The GitHub repository noahs438/hotDog contains a labelled image folder "hotDog" with 2 categories: hot dog, not hot dog. Examples follow, each with its label.

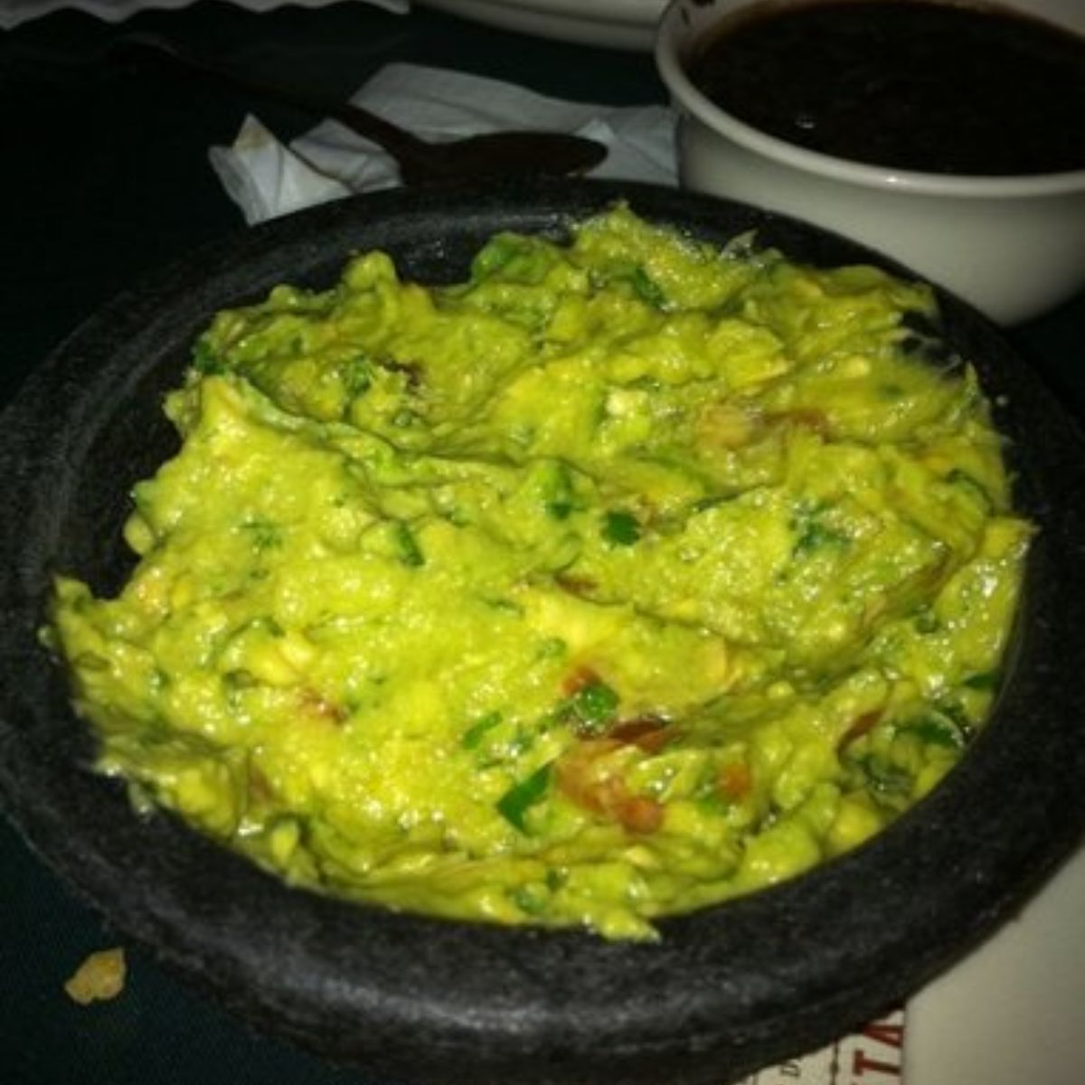
Label: not hot dog

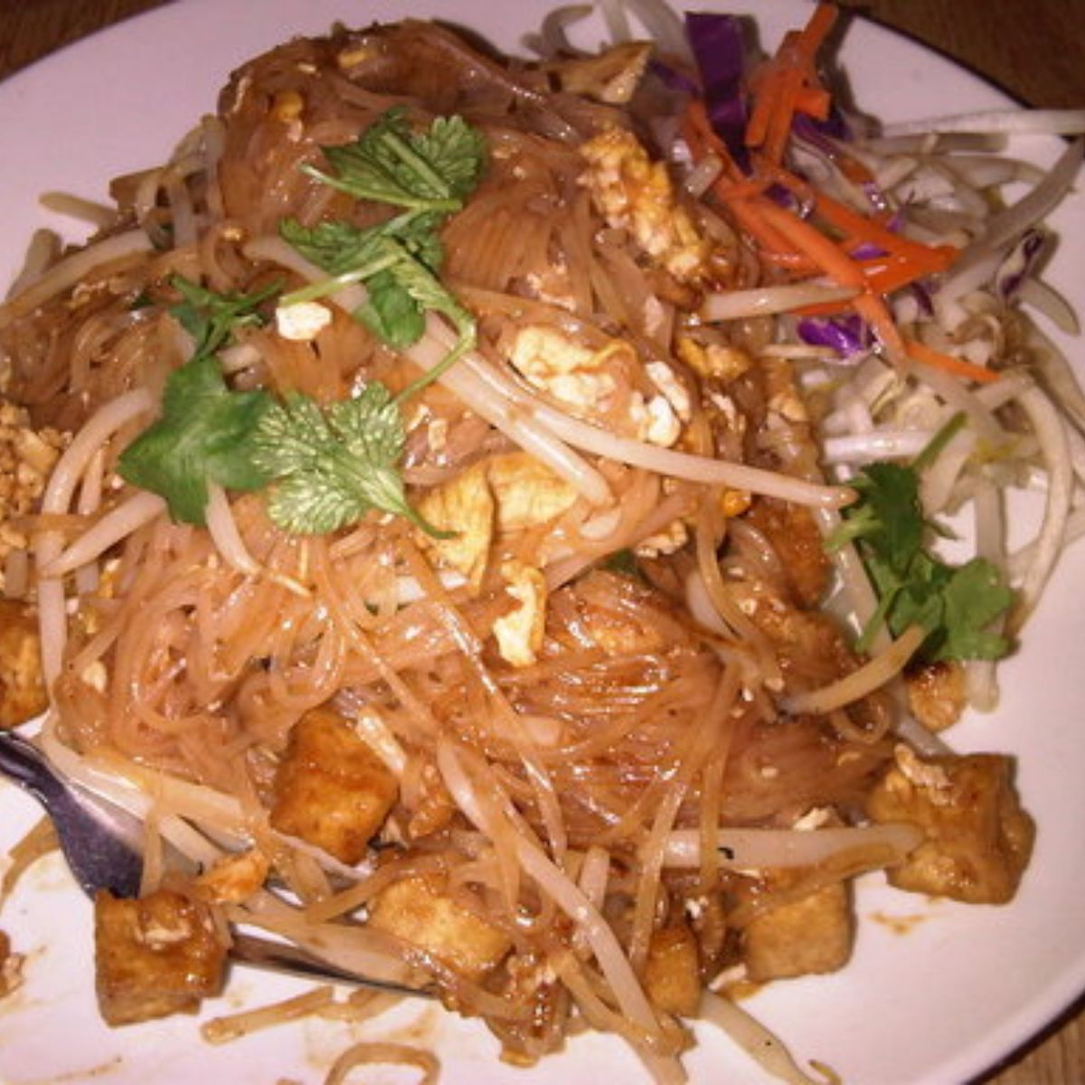
Label: not hot dog

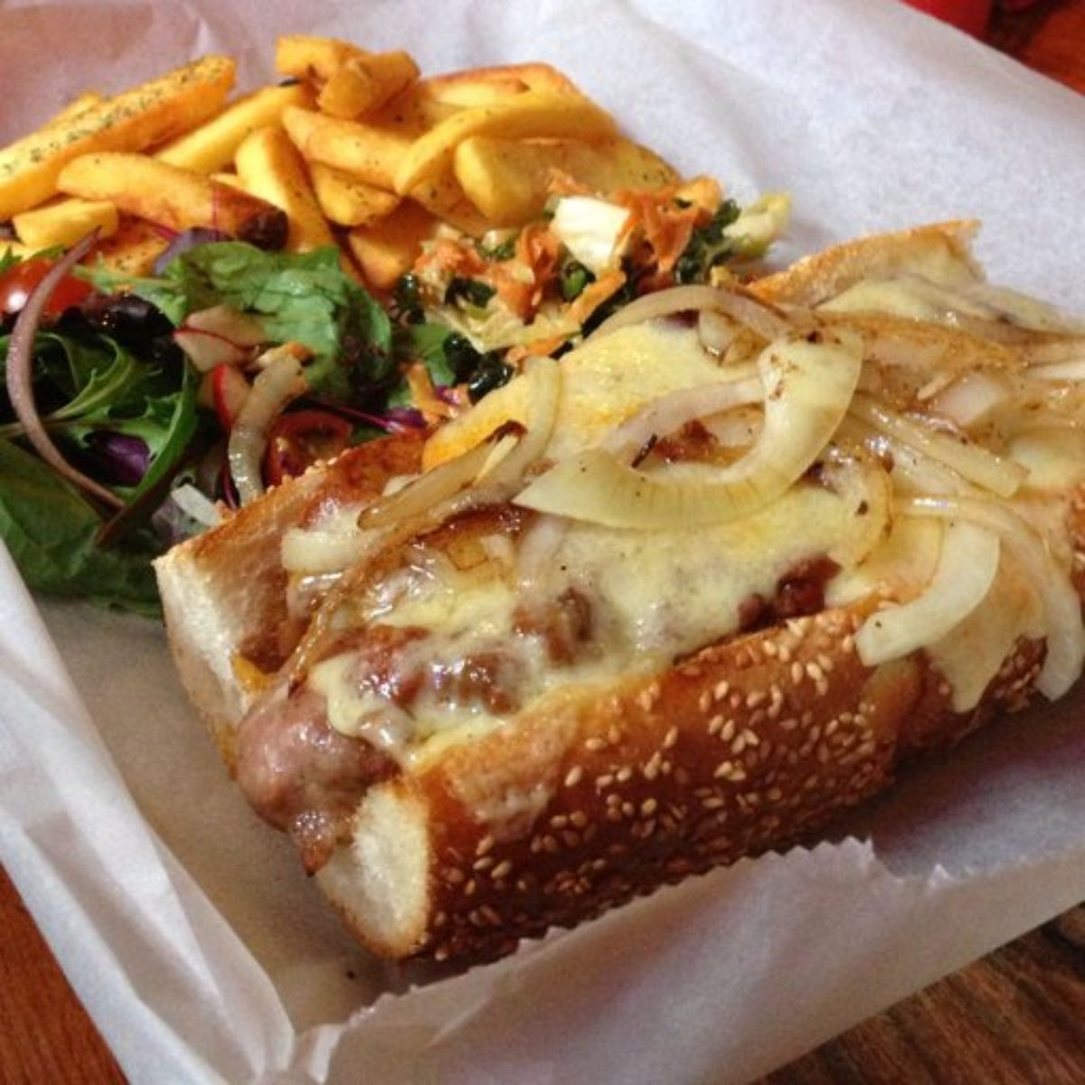
Label: hot dog

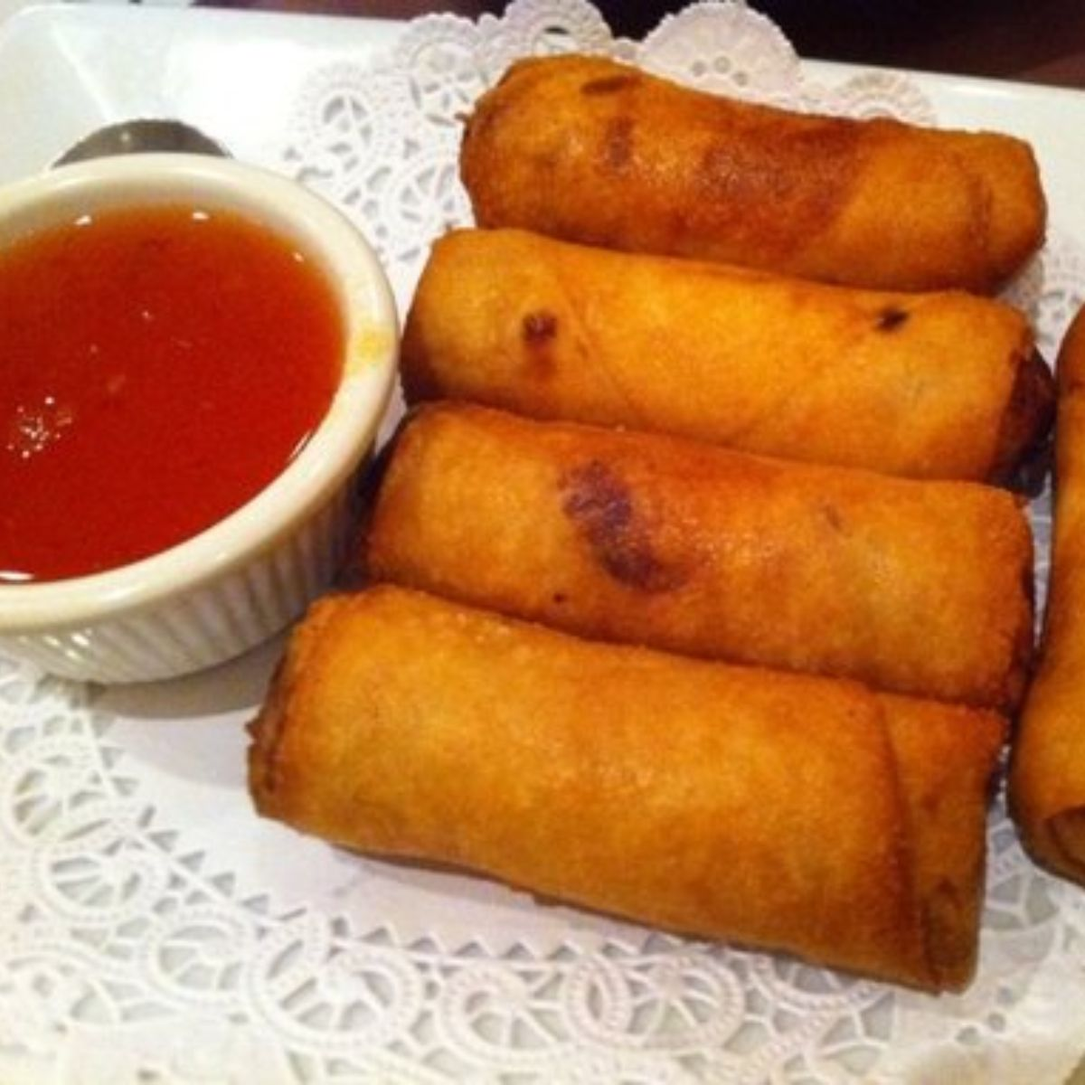
Label: not hot dog

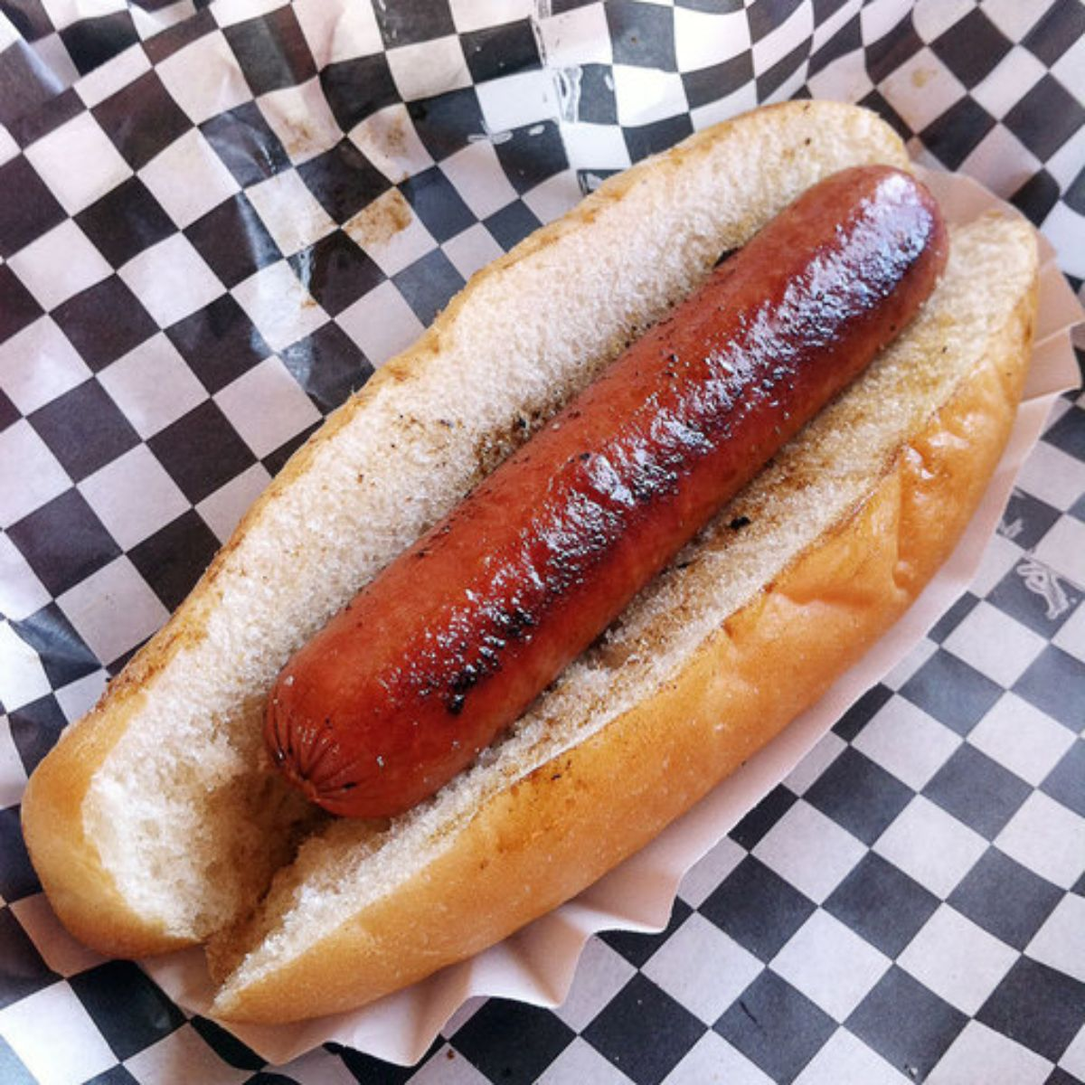
Label: hot dog

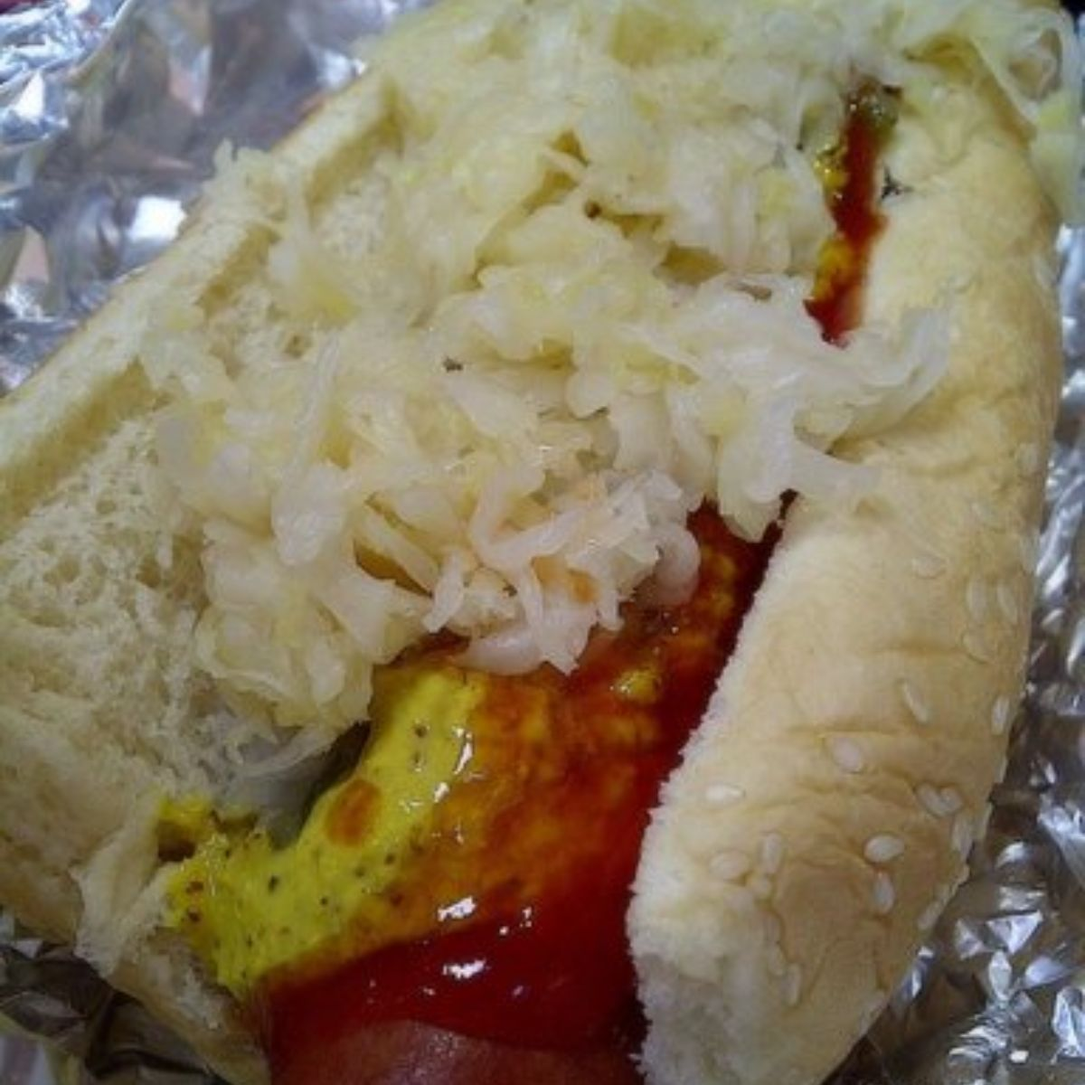
Label: hot dog
